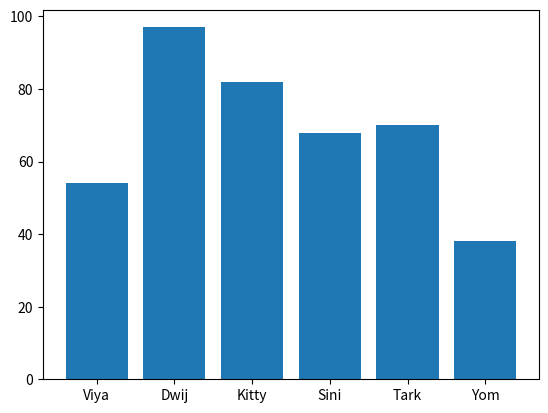

Write the Python code that produced this figure.
import matplotlib.pyplot as pt
names=['Viya','Dwij','Kitty','Sini','Tark','Yom']
per=[54,97,82,68,70,38]
pt.bar(names,per)
pt.show()
